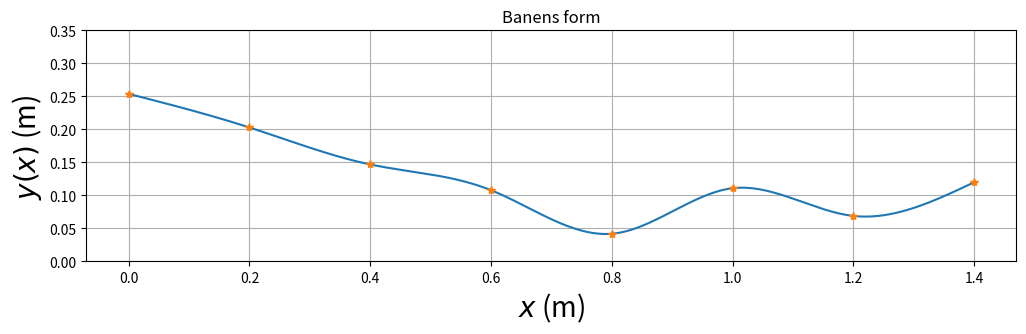

Reproduce this figure in Python.
# TFY4106/4107/4125 Fysikk våren 2020.
#
# Programmet bestemmer høyden til de 8 festepunktene ved å trekke
# tilfeldige heltall mellom 50 og 300 (mm). Når festepunktene er
# akseptable, beregnes baneformen med mm som enhet. 
# Etter dette regnes høydeverdiene om til meter som enhet.
# Hele banens form y(x) beregnes
# ved hjelp av 7 ulike tredjegradspolynomer, på en slik måte
# at både banen y, dens stigningstall dy/dx og dens andrederiverte
# d2y/dx2 er kontinuerlige i alle 6 indre festepunkter.
# I tillegg velges null krumning (andrederivert) 
# i banens to ytterste festepunkter (med bc_type='natural' nedenfor).
# Dette gir i alt 28 ligninger som fastlegger de 28 koeffisientene
# i de i alt 7 tredjegradspolynomene.

# Programmet aksepterer de 8 festepunktene først når
# følgende betingelser er oppfylt:
#
# 1. Starthøyden er stor nok og en del høyere enn i de øvrige 7 festepunktene.
# 2. Helningsvinkelen i startposisjonen er ikke for liten.
# 3. Banens maksimale helningsvinkel er ikke for stor.
#
# Med disse betingelsene oppfylt vil 
# (1) objektet (kula/skiva/ringen) fullføre hele banen selv om det taper noe 
#     mekanisk energi underveis;
# (2) objektet få en fin start, uten å bruke for lang tid i nærheten av
#     startposisjonen; 
# (3) objektet forhåpentlig rulle rent, uten å gli/slure.

# Vi importerer nødvendige biblioteker:
import matplotlib.pyplot as plt
import numpy as np
from scipy.interpolate import CubicSpline

# Horisontal avstand mellom festepunktene er 200 mm
h = 200
xfast=np.asarray([0,h,2*h,3*h,4*h,5*h,6*h,7*h])
# Vi begrenser starthøyden (og samtidig den maksimale høyden) til
# å ligge mellom 250 og 300 mm
ymax = 300
# yfast: tabell med 8 heltall mellom 50 og 300 (mm); representerer
# høyden i de 8 festepunktene
yfast=np.asarray(np.random.randint(50, ymax, size=8))
# inttan: tabell med 7 verdier for (yfast[n+1]-yfast[n])/h (n=0..7); dvs
# banens stigningstall beregnet med utgangspunkt i de 8 festepunktene.
inttan = np.diff(yfast)/h
attempts=1
# while-løkken sjekker om en eller flere av de 3 betingelsene ovenfor
# ikke er tilfredsstilt; i så fall velges nye festepunkter inntil
# de 3 betingelsene er oppfylt
while (yfast[0] < yfast[1]*1.04 or
       yfast[0] < yfast[2]*1.08 or
       yfast[0] < yfast[3]*1.12 or
       yfast[0] < yfast[4]*1.16 or
       yfast[0] < yfast[5]*1.20 or
       yfast[0] < yfast[6]*1.24 or
       yfast[0] < yfast[7]*1.28 or
       yfast[0] < 250 or
       np.max(np.abs(inttan)) > 0.4 or
       inttan[0] > -0.2):
          yfast=np.asarray(np.random.randint(0, ymax, size=8))
          inttan = np.diff(yfast)/h
          attempts=attempts+1

# Når programmet her har avsluttet while-løkka, betyr det at
# tallverdiene i tabellen yfast vil resultere i en tilfredsstillende bane. 

# Omregning fra mm til m:
xfast = xfast/1000
yfast = yfast/1000

#Programmet beregner deretter de 7 tredjegradspolynomene, et
#for hvert intervall mellom to nabofestepunkter.

#Med scipy.interpolate-funksjonen CubicSpline:
cs = CubicSpline(xfast, yfast, bc_type='natural')
xmin = 0.000
xmax = 1.401
dx = 0.001
x = np.arange(xmin, xmax, dx)
Nx = len(x)
y = cs(x)
dy = cs(x,1)
d2y = cs(x,2)

#Plotting

baneform = plt.figure('y(x)',figsize=(12,3))
plt.plot(x,y,xfast,yfast,'*')
plt.title('Banens form')
plt.xlabel('$x$ (m)',fontsize=20)
plt.ylabel('$y(x)$ (m)',fontsize=20)
plt.ylim(0,0.350)
plt.grid()
plt.show()
#baneform.savefig("baneform.pdf", bbox_inches='tight')
#baneform.savefig("baneform.png", bbox_inches='tight')


print('Antall forsøk',attempts)
print('Festepunkthøyder (m)',yfast)
print('Banens høyeste punkt (m)',np.max(y))

print('NB: SKRIV NED festepunkthøydene når du/dere er fornøyd med banen!')
